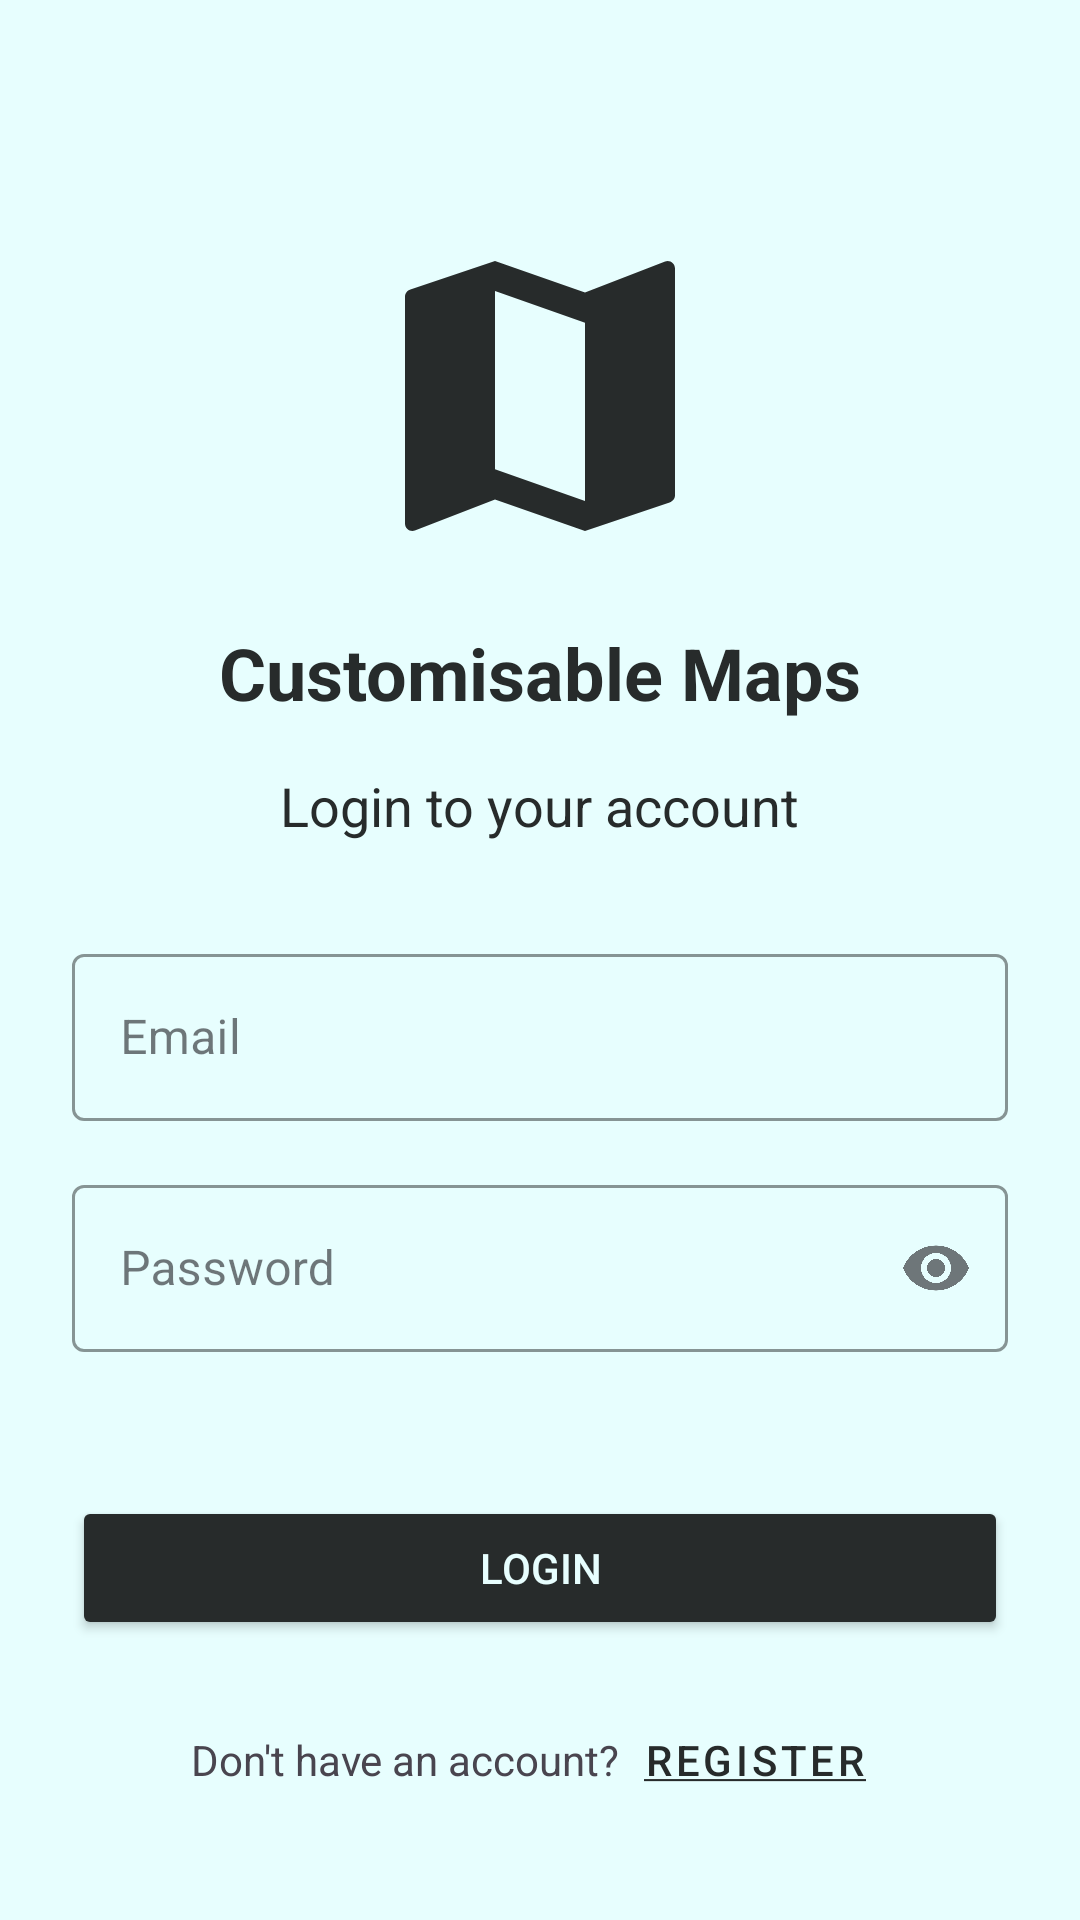

Write the Android layout XML for this screen, with the resource values it uses.
<!-- AndroidManifest.xml: application theme Theme.CustomisableMap -->
<!-- res/layout/activity_login.xml -->
<?xml version="1.0" encoding="utf-8"?>
<androidx.constraintlayout.widget.ConstraintLayout xmlns:android="http://schemas.android.com/apk/res/android"
    xmlns:app="http://schemas.android.com/apk/res-auto"
    xmlns:tools="http://schemas.android.com/tools"
    android:layout_width="match_parent"
    android:layout_height="match_parent"
    android:padding="24dp"
    android:background="@color/colorLightGreen"
    tools:context=".LoginActivity">

    <ImageView
        android:id="@+id/app_logo"
        android:layout_width="120dp"
        android:layout_height="120dp"
        android:layout_marginTop="48dp"
        android:contentDescription="@string/app_logo"
        android:src="@drawable/ic_app_logo"
        android:transitionName="app_logo"
        app:layout_constraintEnd_toEndOf="parent"
        app:layout_constraintStart_toStartOf="parent"
        app:layout_constraintTop_toTopOf="parent" />

    <TextView
        android:id="@+id/app_name"
        android:layout_width="wrap_content"
        android:layout_height="wrap_content"
        android:layout_marginTop="16dp"
        android:text="@string/app_name"
        android:textColor="@color/colorPrimaryDark"
        android:textSize="24sp"
        android:textStyle="bold"
        android:transitionName="app_name"
        app:layout_constraintEnd_toEndOf="parent"
        app:layout_constraintStart_toStartOf="parent"
        app:layout_constraintTop_toBottomOf="@+id/app_logo" />

    <TextView
        android:id="@+id/login_text"
        android:layout_width="wrap_content"
        android:layout_height="wrap_content"
        android:layout_marginTop="16dp"
        android:text="@string/login_to_your_account"
        android:textColor="@color/colorDeepGrey"
        android:textSize="18sp"
        app:layout_constraintEnd_toEndOf="parent"
        app:layout_constraintStart_toStartOf="parent"
        app:layout_constraintTop_toBottomOf="@+id/app_name" />

    <com.google.android.material.textfield.TextInputLayout
        android:id="@+id/email_layout"
        style="@style/Widget.MaterialComponents.TextInputLayout.OutlinedBox"
        android:layout_width="match_parent"
        android:layout_height="wrap_content"
        android:layout_marginTop="32dp"
        android:foregroundTint="@color/colorDeepGrey"
        android:hint="@string/email"
        app:boxStrokeColor="@color/colorDeepGrey"
        app:hintTextColor="@color/colorDeepGrey"
        app:layout_constraintEnd_toEndOf="parent"
        app:layout_constraintStart_toStartOf="parent"
        app:layout_constraintTop_toBottomOf="@+id/login_text">

        <com.google.android.material.textfield.TextInputEditText
            android:id="@+id/email"
            android:layout_width="match_parent"
            android:layout_height="wrap_content"
            android:inputType="textEmailAddress" />

    </com.google.android.material.textfield.TextInputLayout>

    <com.google.android.material.textfield.TextInputLayout
        android:id="@+id/password_layout"
        style="@style/Widget.MaterialComponents.TextInputLayout.OutlinedBox"
        android:layout_width="match_parent"
        android:layout_height="wrap_content"
        android:layout_marginTop="16dp"
        android:hint="@string/password"
        app:boxStrokeColor="@color/colorDeepGrey"
        app:hintTextColor="@color/colorDeepGrey"
        app:endIconMode="password_toggle"
        app:layout_constraintEnd_toEndOf="parent"
        app:layout_constraintStart_toStartOf="parent"
        app:layout_constraintTop_toBottomOf="@+id/email_layout">

        <com.google.android.material.textfield.TextInputEditText
            android:id="@+id/password"
            android:layout_width="match_parent"
            android:layout_height="wrap_content"
            android:inputType="textPassword" />

    </com.google.android.material.textfield.TextInputLayout>

    <Button
        android:id="@+id/login_button"
        android:layout_width="match_parent"
        android:layout_height="wrap_content"
        android:layout_marginTop="48dp"
        android:backgroundTint="#272B2B"
        android:padding="12dp"
        android:text="@string/login"
        android:textColor="@color/colorLightGreen"
        app:layout_constraintEnd_toEndOf="parent"
        app:layout_constraintStart_toStartOf="parent"
        app:layout_constraintTop_toBottomOf="@+id/password_layout" />

    <LinearLayout
        android:layout_width="wrap_content"
        android:layout_height="wrap_content"
        android:layout_marginTop="16dp"
        android:orientation="horizontal"
        app:layout_constraintEnd_toEndOf="parent"
        app:layout_constraintStart_toStartOf="parent"
        app:layout_constraintTop_toBottomOf="@+id/login_button">

        <TextView
            android:layout_width="wrap_content"
            android:layout_height="wrap_content"
            android:text="@string/don_t_have_an_account" />

        <Button
            android:id="@+id/register_button"
            style="@style/Widget.MaterialComponents.Button.TextButton"
            android:layout_width="wrap_content"
            android:layout_height="wrap_content"
            android:text="@string/register_underlined"
            android:textColor="@color/colorDeepGrey" />

    </LinearLayout>

    <ProgressBar
        android:id="@+id/progress_bar"
        android:layout_width="wrap_content"
        android:layout_height="wrap_content"
        android:visibility="gone"
        app:layout_constraintBottom_toBottomOf="parent"
        app:layout_constraintEnd_toEndOf="parent"
        app:layout_constraintStart_toStartOf="parent"
        app:layout_constraintTop_toTopOf="parent" />

</androidx.constraintlayout.widget.ConstraintLayout>
<!-- resources referenced by this layout -->
<resources>
  <color name="colorDeepGrey">#272B2B</color>
  <color name="colorLightGreen">#E7FEFE</color>
  <color name="colorPrimaryDark">#272B2B</color>
  <!-- drawable ic_app_logo (drawable) -->
  <vector xmlns:android="http://schemas.android.com/apk/res/android" android:height="24dp" android:tint="#272B2B" android:viewportHeight="24" android:viewportWidth="24" android:width="24dp">
        
      <path android:fillColor="@android:color/white" android:pathData="M20.5,3l-0.16,0.03L15,5.1 9,3 3.36,4.9c-0.21,0.07 -0.36,0.25 -0.36,0.48V20.5c0,0.28 0.22,0.5 0.5,0.5l0.16,-0.03L9,18.9l6,2.1 5.64,-1.9c0.21,-0.07 0.36,-0.25 0.36,-0.48V3.5c0,-0.28 -0.22,-0.5 -0.5,-0.5zM15,19l-6,-2.11V5l6,2.11V19z"/>
      
  </vector>
  <string name="app_logo">App Logo</string>
  <string name="app_name">Customisable Maps</string>
  <string name="don_t_have_an_account">Don\'t have an account?</string>
  <string name="email">Email</string>
  <string name="login">Login</string>
  <string name="login_to_your_account">Login to your account</string>
  <string name="password">Password</string>
  <string name="register_underlined"><u>Register</u></string>
  <style name="Theme.CustomisableMap" parent="Base.Theme.CustomisableMap" />
  <style name="Base.Theme.CustomisableMap" parent="Theme.Material3.DayNight.NoActionBar">
          
          
      </style>
</resources>
